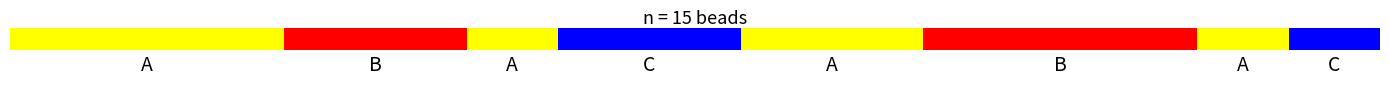
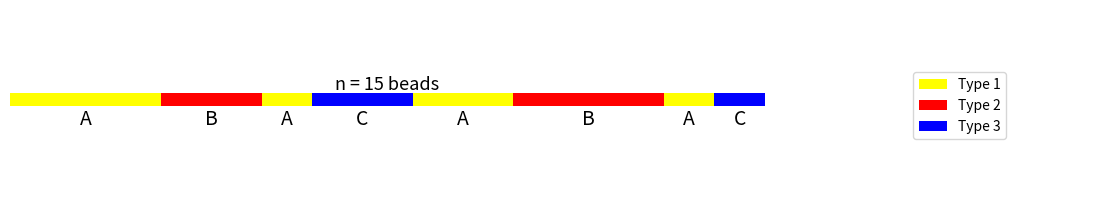
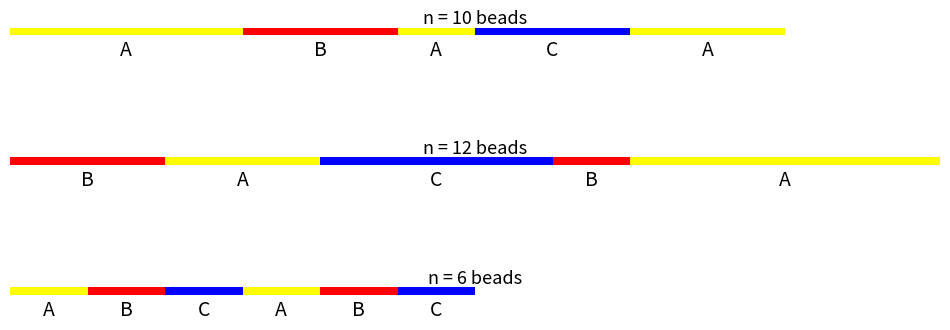

Source code (Python) for these figures, in order:
"""
Visualize polymers as horizontal colored bars.

Each bead is represented as a segment in a horizontal bar, colored according
to its monomer type. This allows quick visual inspection of polymer composition
and patterning.

Usage:
    from polymer_viz import polymer_bar
    import json
    
    with open('path/to/data.json') as f:
        data = json.load(f)
    
    x, y, z, lab = data["final_coordinates_poly"]
    
    mono_colors = {
        1: "yellow",
        2: "red",
        3: "blue",
    }
    
    mono_labels = {
        1: "A",
        2: "B",
        3: "C",
    }
    
    fig = polymer_bar(lab, mono_colors, mono_labels=mono_labels, title="My Polymer")
    fig[0].show()
"""

import matplotlib.pyplot as plt
import matplotlib.patches as mpatches
import numpy as np


def polymer_bar(monomer_types, mono_colors, mono_labels=None, 
                title="Polymer", figsize=(14, 2), bar_height=0.5, ax=None):
    """
    Visualize a polymer as a horizontal colored bar.
    
    Parameters
    ----------
    monomer_types : list or array
        List of monomer type labels for each bead (integers or strings).
    mono_colors : dict
        Mapping from monomer type to color name or hex code.
        e.g., {1: "yellow", 2: "red", 3: "blue"}
    mono_labels : dict, optional
        Mapping from monomer type to label strings to display below each region.
        e.g., {1: "A", 2: "B", 3: "C"}
        One label is displayed per contiguous region of each monomer type.
        If None, no labels are displayed.
    title : str, optional
        Title for the plot.
    figsize : tuple, optional
        Figure size (width, height). Default (14, 2).
    bar_height : float, optional
        Height of the bar (in data units). Default 0.5.
    ax : matplotlib.axes.Axes, optional
        Axes object to plot on. If None, creates a new figure.
    
    Returns
    -------
    fig : matplotlib.figure.Figure
        The figure object.
    ax : matplotlib.axes.Axes
        The axes object.
    """
    
    if ax is None:
        fig, ax = plt.subplots(figsize=figsize)
    else:
        fig = ax.get_figure()
    
    n_beads = len(monomer_types)
    
    # Create rectangles for each bead
    y_center = 0.5
    for i, mono_type in enumerate(monomer_types):
        color = mono_colors.get(mono_type, "gray")
        rect = mpatches.Rectangle(
            (i, y_center - bar_height/2),
            1, bar_height,
            linewidth=0,
            edgecolor='none',
            facecolor=color
        )
        ax.add_patch(rect)
    
    # Add labels for contiguous regions (one label per monomer type region)
    if mono_labels is not None:
        i = 0
        while i < n_beads:
            current_type = monomer_types[i]
            if current_type in mono_labels:
                # Find the end of this contiguous region
                j = i + 1
                while j < n_beads and monomer_types[j] == current_type:
                    j += 1
                # Place label at the center of the region
                center_pos = (i + j) / 2.0
                label = mono_labels[current_type]
                ax.text(center_pos, y_center - bar_height/2 - 0.05, label,
                       ha='center', va='top', fontsize=14)
                i = j
            else:
                i += 1
    
    # Set axis limits and remove axes
    ax.set_xlim(0, n_beads)
    ax.set_ylim(0, bar_height)
    ax.set_aspect('equal')
    ax.axis('off')
    
    # Add title
    ax.set_title(f'n = {n_beads} beads', ha='center', va='top',
            fontsize=13, style='italic', color='black')
    
    return fig, ax


def polymer_bar_with_legend(monomer_types, mono_colors, mono_labels=None, 
                            title="Polymer", figsize=(14, 2.5), bar_height=0.5):
    """
    Visualize a polymer as a horizontal colored bar with a legend.
    
    Parameters
    ----------
    monomer_types : list or array
        List of monomer type labels for each bead.
    mono_colors : dict
        Mapping from monomer type to color.
    mono_labels : dict, optional
        Mapping from monomer type to label strings.
    title : str, optional
        Title for the plot.
    figsize : tuple, optional
        Figure size (width, height).
    bar_height : float, optional
        Height of the bar.
    
    Returns
    -------
    fig : matplotlib.figure.Figure
        The figure object.
    (ax_bar, ax_legend) : tuple of matplotlib.axes.Axes
        Bar axes and legend axes.
    """
    
    fig = plt.figure(figsize=figsize)
    gs = fig.add_gridspec(1, 2, width_ratios=[4, 1], wspace=0.3)
    
    ax_bar = fig.add_subplot(gs[0])
    ax_legend = fig.add_subplot(gs[1])
    
    # Plot polymer bar
    polymer_bar(monomer_types, mono_colors, mono_labels=mono_labels, 
                title=title, bar_height=bar_height, ax=ax_bar)
    
    # Create legend
    unique_types = sorted(set(monomer_types))
    patches = [mpatches.Patch(facecolor=mono_colors.get(t, "gray"), 
                              label=f'Type {t}')
               for t in unique_types]
    ax_legend.legend(handles=patches, loc='center left', fontsize=10)
    ax_legend.axis('off')
    
    return fig, (ax_bar, ax_legend)


def polymer_comparison(polymer_list, mono_colors, mono_labels=None, 
                       titles=None, figsize=None, bar_height=0.4):
    """
    Visualize multiple polymers for comparison.
    
    Parameters
    ----------
    polymer_list : list of arrays
        List of monomer type arrays.
    mono_colors : dict
        Mapping from monomer type to color.
    mono_labels : dict, optional
        Mapping from monomer type to label strings.
    titles : list of str, optional
        Titles for each polymer.
    figsize : tuple, optional
        Figure size. Default auto-scales based on max polymer length.
    bar_height : float, optional
        Height of each bar.
    
    Returns
    -------
    fig : matplotlib.figure.Figure
        The figure object.
    axes : list of matplotlib.axes.Axes
        One axes per polymer.
    """
    
    n_polymers = len(polymer_list)
    max_length = max(len(p) for p in polymer_list)
    
    if figsize is None:
        figsize = (max(12, max_length / 3), max(2, n_polymers * 1.5))
    
    if titles is None:
        titles = [f'Polymer {i+1}' for i in range(n_polymers)]
    
    fig, axes = plt.subplots(n_polymers, 1, figsize=figsize, 
                              gridspec_kw={'hspace': 0.5})
    if n_polymers == 1:
        axes = [axes]
    
    for ax, poly, title in zip(axes, polymer_list, titles):
        polymer_bar(poly, mono_colors, mono_labels=mono_labels, 
                   title=title, bar_height=bar_height, ax=ax)
        ax.set_xlim(0, max_length)
    
    return fig, axes


if __name__ == "__main__":
    # Example usage
    import numpy as np
    
    # Create example polymer with 3 monomer types
    monomer_types = np.array([1, 1, 1, 2, 2, 1, 3, 3, 1, 1, 2, 2, 2, 1, 3])
    
    mono_colors = {
        1: "yellow",
        2: "red",
        3: "blue",
    }
    
    mono_labels = {
        1: "A",
        2: "B",
        3: "C",
    }
    
    # Single polymer visualization
    fig, ax = polymer_bar(monomer_types, mono_colors, mono_labels=mono_labels,
                         title="Example Polymer - Single View")
    plt.tight_layout()
    plt.savefig("polymer_bar_single.png", dpi=150, bbox_inches='tight')
    plt.show()
    
    # Polymer with legend
    fig, (ax_bar, ax_leg) = polymer_bar_with_legend(
        monomer_types, mono_colors, mono_labels=mono_labels,
        title="Example Polymer - With Legend")
    plt.tight_layout()
    plt.savefig("polymer_bar_legend.png", dpi=150, bbox_inches='tight')
    plt.show()
    
    # Multiple polymer comparison
    poly1 = np.array([1, 1, 1, 2, 2, 1, 3, 3, 1, 1])
    poly2 = np.array([2, 2, 1, 1, 3, 3, 3, 2, 1, 1, 1, 1])
    poly3 = np.array([1, 2, 3, 1, 2, 3])
    
    fig, axes = polymer_comparison(
        [poly1, poly2, poly3],
        mono_colors,
        mono_labels=mono_labels,
        titles=["Polymer A", "Polymer B", "Polymer C"]
    )
    plt.tight_layout()
    plt.savefig("polymer_bar_comparison.png", dpi=150, bbox_inches='tight')
    plt.show()
